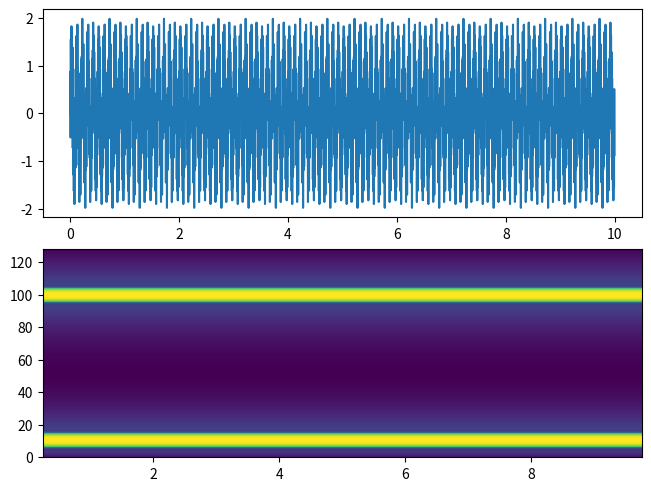
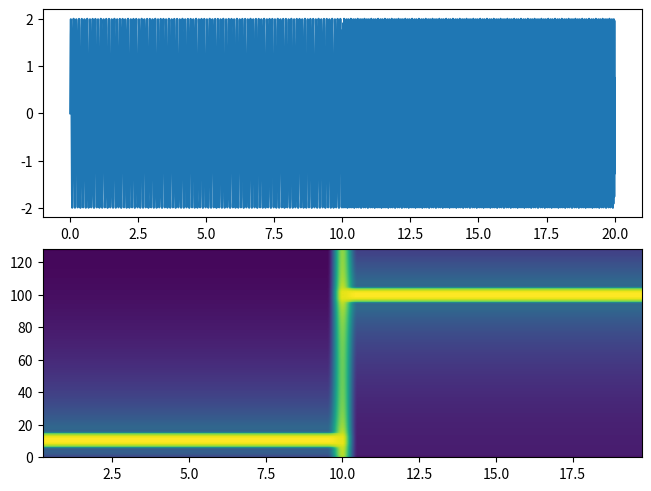
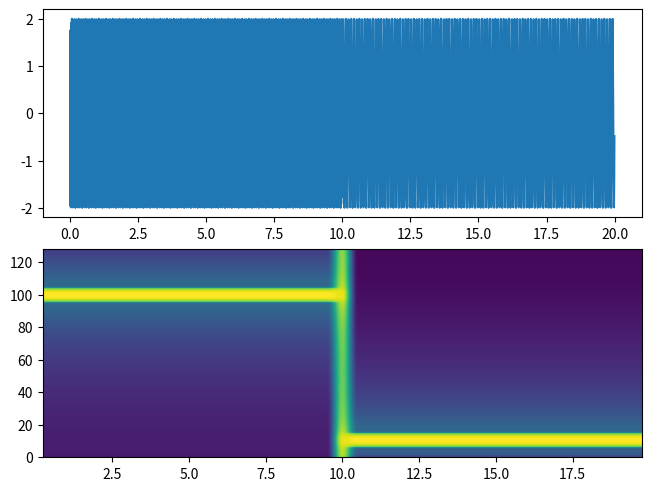

The matplotlib source for these figures, in order:
"""4. Для сигналів з п. 2 лабораторної роботи про спектральний аналіз побудувати спектрограми:
– з вікном тривалості 0.1 с та 2 с (без перекриття);
– з вікном тривалості 1 с з перекриттям 50%.
Застосувати функцію colorbar для візуалізації значень спектрограми. Зробити висновки щодо відображення часових
властивостей сигналів у спектрограмі. Порівняти інформативність спектрограм та спектрів за Фурьє.
*Побудувати тривимірні графіки двох різних спектрограм з отриманих.
"""

import numpy as np
import matplotlib.pyplot as plt
from scipy.signal.windows import flattop

duration = 10
sample_rate = 256
frequency1 = 10
frequency2 = 100


t1 = np.arange(0, duration, 1 / sample_rate)
t2 = np.arange(0, 2 * duration, 1 / sample_rate)
f1 = np.arange(0, sample_rate, 1 / duration)
f2 = np.arange(0, sample_rate, 1 / (2 * duration))


s1 = np.sin(2 * np.pi * frequency1 * t1)
s2 = np.sin(2 * np.pi * frequency2 * t1)

x1 = s1 + s2
x2 = np.append(2 * s1, 2 * s2)
x3 = np.append(2 * s2, 2 * s1)


signals = [x1, x2, x3]
times = [t1, t2, t2]
frequency = [f1, f2, f2]

window_duration1 = .1
window_duration2 = 2
window_duration3 = 1

NFFT1 = int(window_duration1 * sample_rate)
NFFT2 = int(window_duration2 * sample_rate)
NFFT3 = int(window_duration3 * sample_rate)

NFTT = [NFFT1, NFFT2]

window1 = flattop(NFFT1)
window2 = flattop(NFFT2)
window3 = flattop(NFFT3)
for i in range(len(signals)):
    fig, axes = plt.subplots(2, constrained_layout=True)
    axes[0].plot(times[i], signals[i])
    axes[1].specgram(signals[i], Fs=sample_rate, NFFT=NFFT3, noverlap=NFFT3//2, window=window3)
    plt.show()
